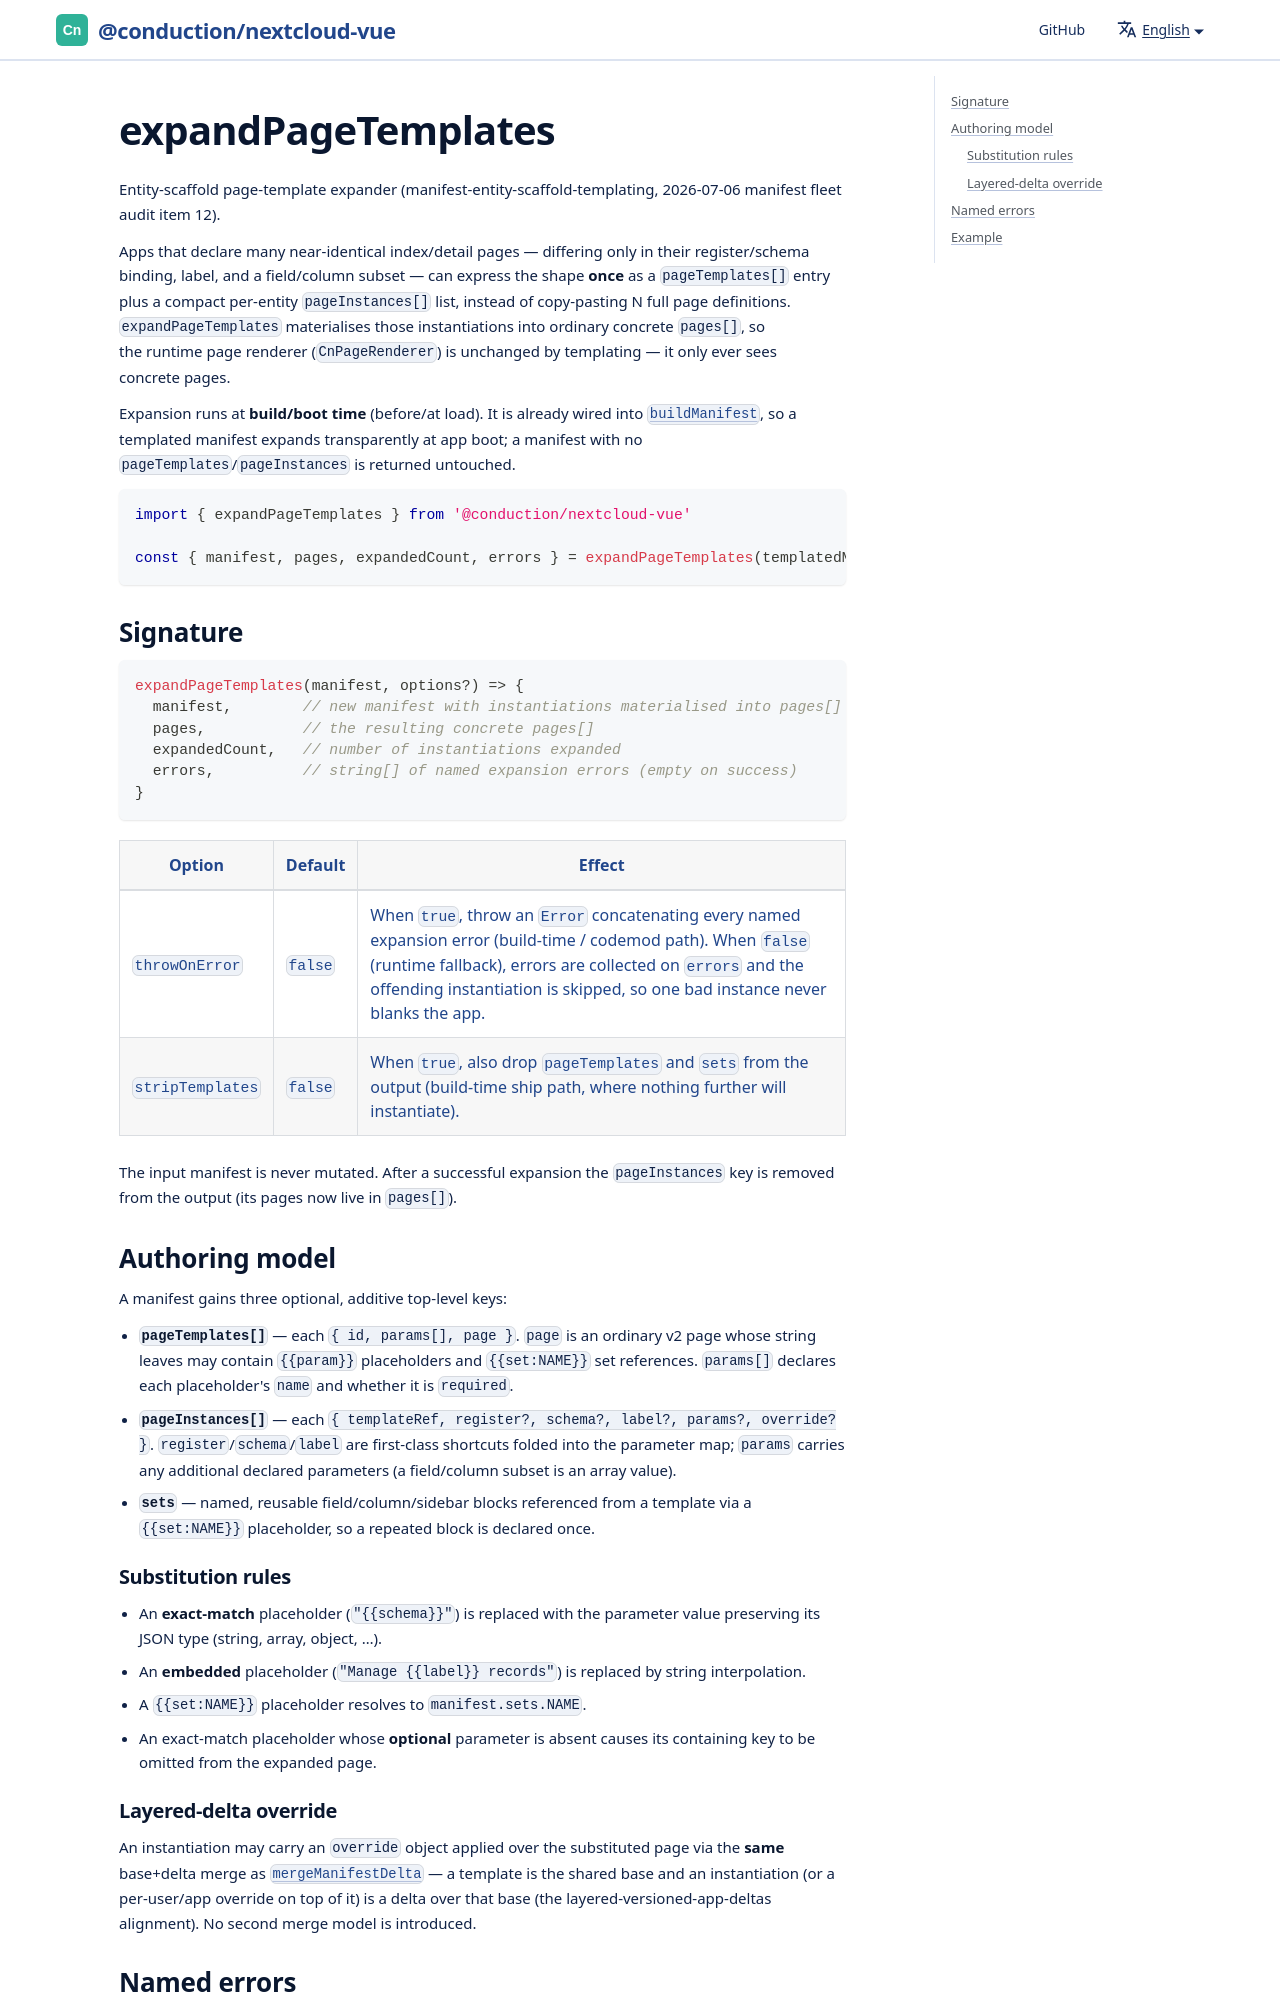

repository: ConductionNL/nextcloud-vue · page: docs/utilities/expand-page-templates/index.html · generator: docusaurus

# expandPageTemplates

Entity-scaffold page-template expander (manifest-entity-scaffold-templating,
2026-07-06 manifest fleet audit item 12).

Apps that declare many near-identical index/detail pages — differing only in
their register/schema binding, label, and a field/column subset — can express
the shape **once** as a `pageTemplates[]` entry plus a compact per-entity
`pageInstances[]` list, instead of copy-pasting N full page definitions.
`expandPageTemplates` materialises those instantiations into ordinary concrete
`pages[]`, so the runtime page renderer (`CnPageRenderer`) is unchanged by
templating — it only ever sees concrete pages.
